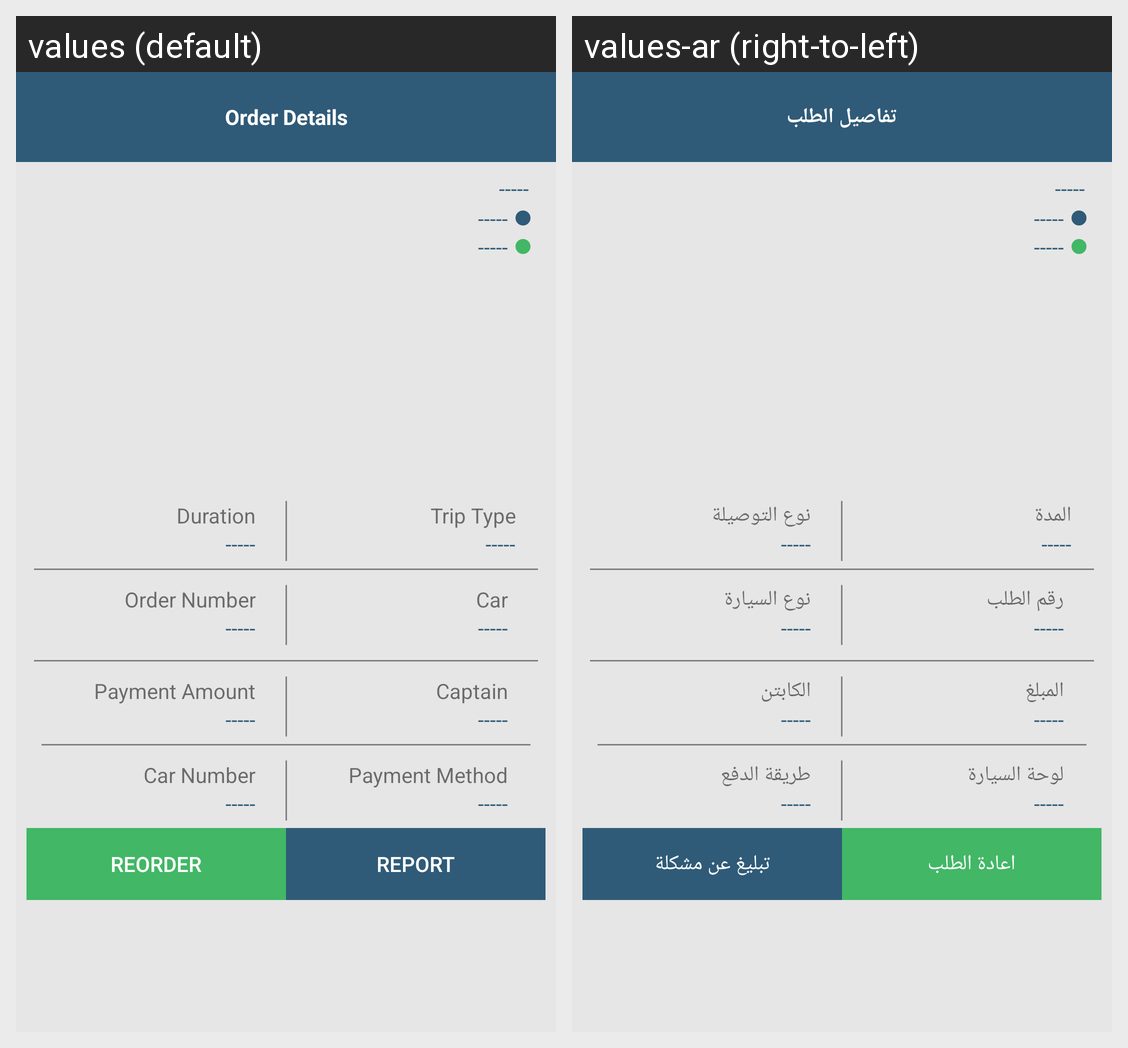

The same Android screen rendered under two of its app's locales, left to right. List the strings drawn on it with the default value and each locale's translation.
Android screen res/layout/activity_my_order_details.xml rendered under 2 locales, left to right: values (default), values-ar (right-to-left). Device: Nexus 5 (rendered at 1080×1920; each locale shown at half size, 540×960, under a caption strip naming it); theme AppTheme.
Strings drawn on this screen, with the default value and each locale's value (text and hints the layout hard-codes, and strings that could not be matched under every locale, appear in the picture but are not listed):

order_details_title
  values: Order Details
  values-ar: تفاصيل الطلب

trip_duration
  values: Duration
  values-ar: المدة

triptype
  values: Trip Type
  values-ar: نوع التوصيلة

order_num
  values: Order Number
  values-ar: رقم الطلب

cartype
  values: Car
  values-ar: نوع السيارة

pay_Amount
  values: Payment Amount
  values-ar: المبلغ

captain
  values: Captain
  values-ar: الكابتن

car_num
  values: Car Number
  values-ar: لوحة السيارة

pay_meth
  values: Payment Method
  values-ar: طريقة الدفع

reorder
  values: Reorder
  values-ar: اعادة الطلب

report_problem
  values: Report
  values-ar: تبليغ عن مشكلة
